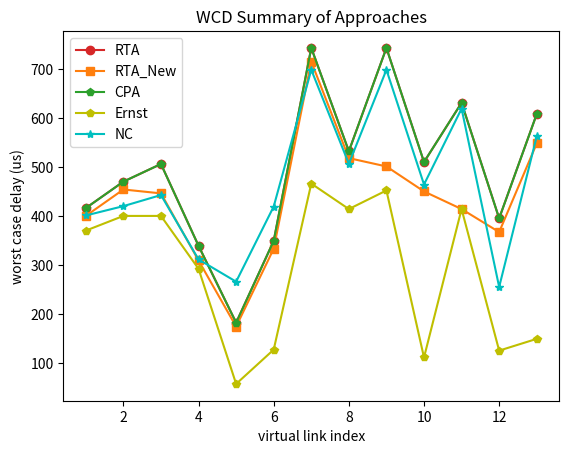

This chart was generated by the following Python code:
import matplotlib.pyplot as plt
import pandas as pd

# Your data
data = {
    'VL': [1, 2, 3, 4, 5, 6, 7, 8, 9, 10, 11, 12, 13],
    'CPA': [417, 471, 507, 340, 183, 350, 744, 533, 744, 511, 632, 396, 609],
    'RTA': [417, 471, 507, 340, 183, 350, 744, 533, 744, 511, 632, 396, 609],
    'NC': [401.911, 420.994, 443.627, 312.16, 266.764, 420.212, 699.366, 507.494, 699.366, 465.147, 620.064, 255.92, 563.543],
    'RTA_New': [401, 455, 447, 310, 175, 334, 716, 519, 502, 451, 415, 368, 549],
    'Ernst': [371, 401, 401, 293, 58, 128, 467, 415, 453, 112, 415, 126, 150]
}

# Create a DataFrame
df = pd.DataFrame(data)

x = [i+1 for i in range(13)]

CPA = [417, 471, 507, 340, 183, 350, 744, 533, 744, 511, 632, 396, 609]
RTA = [417, 471, 507, 340, 183, 350, 744, 533, 744, 511, 632, 396, 609]
NC = [401.911, 420.994, 443.627, 312.16, 266.764, 420.212, 699.366, 507.494, 699.366, 465.147, 620.064, 255.92, 563.543]
RTA_new = [401, 455, 447, 310, 175, 334, 716, 519, 502, 451, 415, 368, 549]
Ernst = [371, 401, 401, 293, 58, 128, 467, 415, 453, 112, 415, 126, 150]

plt.plot(x, RTA, color='tab:red',marker='o',label='RTA') 
plt.plot(x, RTA_new, color='tab:orange',marker='s',label='RTA_New')
plt.plot(x, CPA, color='tab:green',marker='p',label='CPA')  
plt.plot(x, Ernst, color='y',marker='p',label='Ernst')
plt.plot(x, NC, color='c',marker='*',label='NC') 

# for index, row in df.iterrows():
#     for column in df.columns[1:]:
#         plt.annotate(f'{row[column]}', (row['VL'], row[column]), textcoords="offset points", xytext=(0,5), ha='center')

plt.xlabel('virtual link index')
plt.ylabel('worst case delay (us)')
plt.title('WCD Summary of Approaches')
plt.legend()
plt.show()